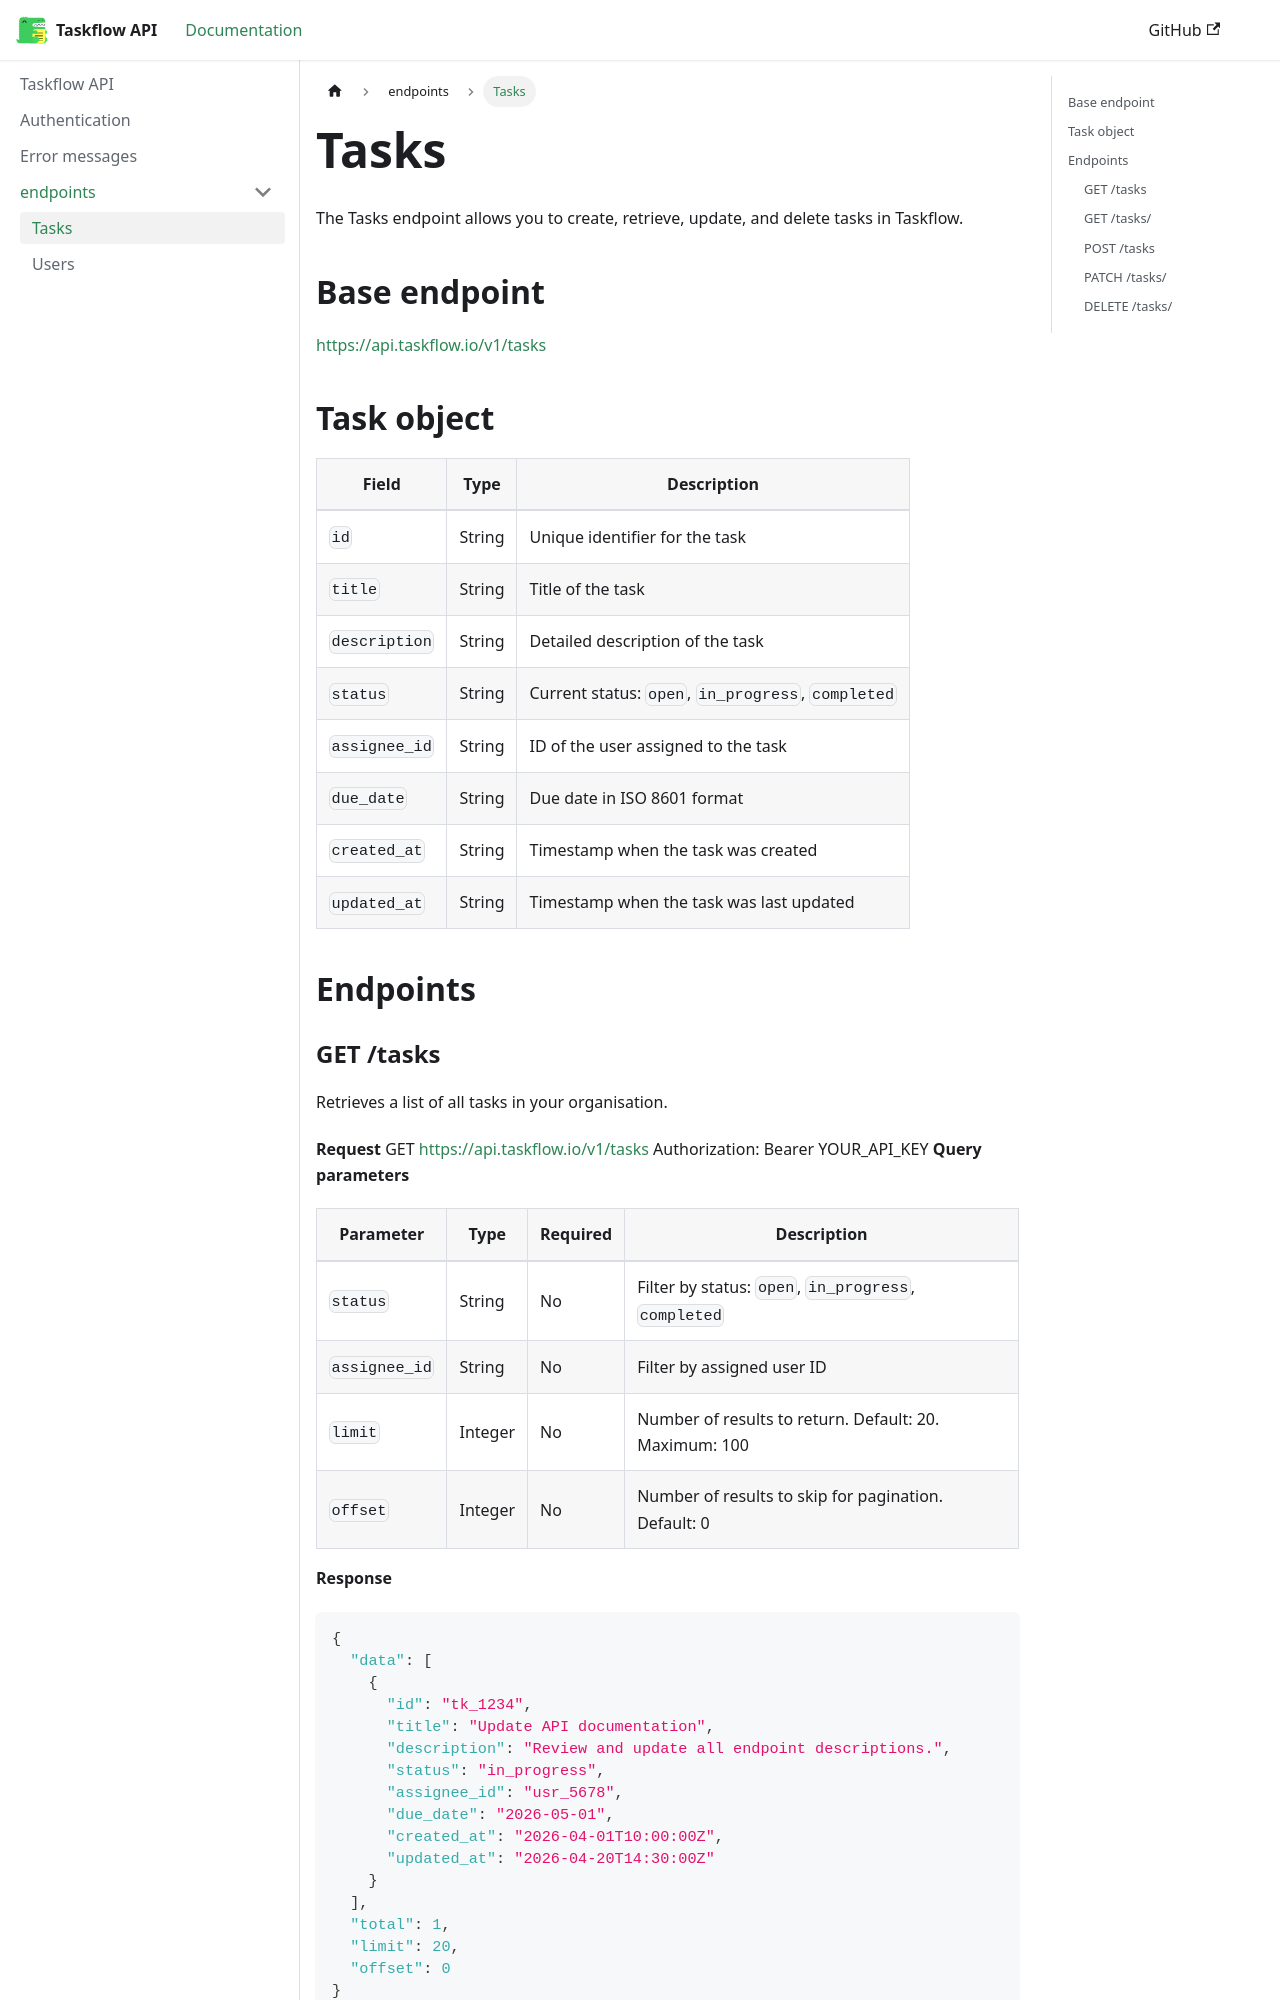

repository: Moneykanta/my-api-docs · page: docs/endpoints/tasks/index.html · generator: docusaurus

---
sidebar_position: 1
---

# Tasks

The Tasks endpoint allows you to create, retrieve, update, 
and delete tasks in Taskflow.

## Base endpoint
https://api.taskflow.io/v1/tasks
## Task object

| Field | Type | Description |
|---|---|---|
| `id` | String | Unique identifier for the task |
| `title` | String | Title of the task |
| `description` | String | Detailed description of the task |
| `status` | String | Current status: `open`, `in_progress`, `completed` |
| `assignee_id` | String | ID of the user assigned to the task |
| `due_date` | String | Due date in ISO 8601 format |
| `created_at` | String | Timestamp when the task was created |
| `updated_at` | String | Timestamp when the task was last updated |

## Endpoints

### GET /tasks

Retrieves a list of all tasks in your organisation.

**Request**
GET https://api.taskflow.io/v1/tasks
Authorization: Bearer YOUR_API_KEY
**Query parameters**

| Parameter | Type | Required | Description |
|---|---|---|---|
| `status` | String | No | Filter by status: `open`, `in_progress`, `completed` |
| `assignee_id` | String | No | Filter by assigned user ID |
| `limit` | Integer | No | Number of results to return. Default: 20. Maximum: 100 |
| `offset` | Integer | No | Number of results to skip for pagination. Default: 0 |

**Response**

```json
{
  "data": [
    {
      "id": "tk_1234",
      "title": "Update API documentation",
      "description": "Review and update all endpoint descriptions.",
      "status": "in_progress",
      "assignee_id": "usr_5678",
      "due_date": "2026-05-01",
      "created_at": "2026-04-01T10:00:00Z",
      "updated_at": "2026-04-20T14:30:00Z"
    }
  ],
  "total": 1,
  "limit": 20,
  "offset": 0
}
```

---
